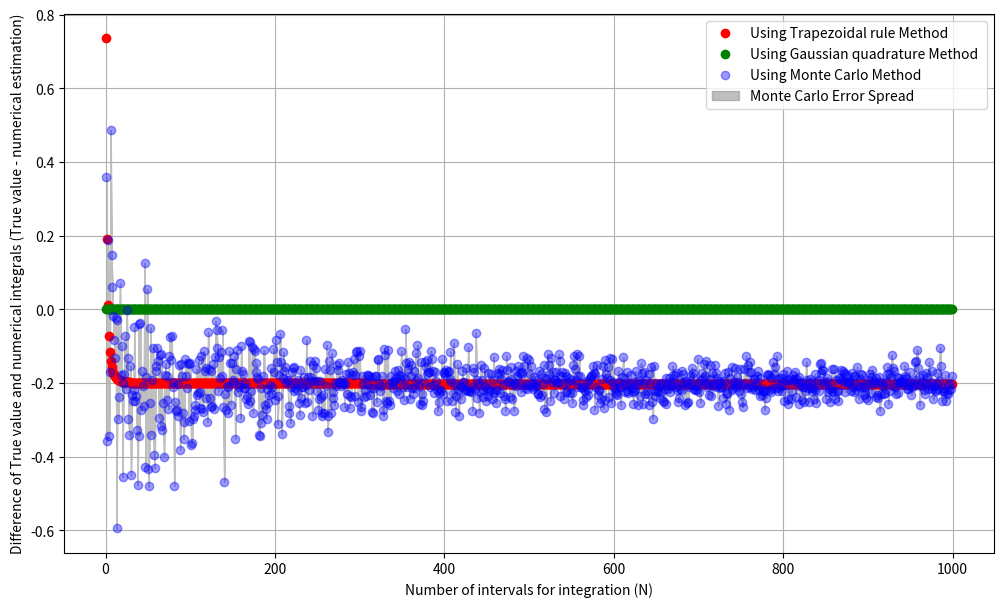

The matplotlib source for this figure:
# coding: utf-8

# In[24]:


import numpy as np
import sys
import matplotlib.pyplot as plt
import scipy.integrate as integrate


# We want to estimate the following integral ∫ e^{x^3} dx from -1 to 1.

# HW7 ##
# Implement a Monte Carlo integration to a function in one or more dimensions.
# Quantify the accuracy of your MC integral as a function of the number of sample points 
# compare with the accuracy of your deterministic methods from HW #6


# exponential function
def f(x):
    return np.exp(x**3)

# trapezoidal rule
def trapz(f, a, b, n):
    # n evenly spaced
    g = 0
    if b > a:
        h = (b-a)/float(n)
    else:
        h = (a-b)/float(n)
    for i in range (0, n):
        k = 0.5 * h * ( f(a + i*h) + f(a + (i+1)*h) )
        g = g + k
    return g

# Gaussian quadrature
def gauss(f,a,b):
    return integrate.quad(f,a,b)


#Monte Carlo integration
def MC(f, a, b, n):
    x = np.random.uniform(a, b, n)
    fvals= f(x)
    #print(fvals)
    # estimate
    I = ((b-a)/n)*np.sum(fvals)
    return I


# main function
if __name__ == "__main__":
    # if the user includes the flag -h or --help print the options
    if '-h' in sys.argv or '--help' in sys.argv:
        print ("Usage: %s -N [number of intervals for integration] -a [lower bound] -b [upper bound]" % sys.argv[0])
        print
        sys.exit(1)
    
    # define maximum interval (default)
    a = -1
    b = 1
    N = 1000

    if '-N' in sys.argv:
        p = sys.argv.index('-N')
        N = int(sys.argv[p + 1])
        if N > 0:
            Nmax = N
               
    if '-a' in sys.argv:
        p = sys.argv.index('-a')
        a0 = int(sys.argv[p+1])
        if a0 > -100:
            a = a0
    
    if '-b' in sys.argv:
        p = sys.argv.index('-b')
        b0 = int(sys.argv[p+1])
        if b0 > a:
            b = b0
    
    
    # do the integration for every n and plot
    tz = []
    tz_err = []
    gs = []
    gs_err = []
    mc =[]
    mc_err = []
    true = []
    for n in range(1,N):
        x = np.linspace(a,b,n)
    
        # true value of the integral
        true_v = f(b) - f(a)
        
        # integration using trapezoidal rule and calculate the error in the trapez approximation
        tz_v = trapz(f, a, b, n)
        t_err = tz_v - true_v
        
        # integration using Gaussian quadrature
        gs_v, g_err = gauss(f, a, b)
        
        
        # MC integration and calculate the mc_error in the Monte carlo approximation
        mc_v = MC(f, a, b, n)
        m_err = mc_v - true_v
        
        
        #append into list for plotting
        true.append(true_v)
        tz.append(tz_v)
        gs.append(gs_v)
        mc.append(mc_v)
        mc_err.append(m_err)
        gs_err.append(g_err)
        tz_err.append(t_err)
        
    tz = np.array(tz)
    gs = np.array(gs)
    mc = np.array(mc)
    
    gs_err = np.array(gs_err)
    tz_err = np.array(tz_err)
    mc_err = np.array(mc_err)
    
    # define x -axis as number of integration 0~n
    xn = np.arange(1,n+1)
    plt.figure(figsize=[12,7])

    plt.plot(xn, tz_err, 'ro', label='Using Trapezoidal rule Method ')
    plt.plot(xn, gs_err, 'go', label='Using Gaussian quadrature Method ')
    plt.plot(xn, mc_err, 'bo', alpha=0.4, label='Using Monte Carlo Method ')
    #plt.plot(xn, upper, 'b', xn, lower, 'b')
    plt.fill_between(xn, mc_err, mc_err, color='grey',alpha=0.5,label=r'Monte Carlo Error Spread')
    #plt.plot(xn, tz-gs, 'ko-', label='Difference of two integration methods ')
    plt.ylabel("Difference of True value and numerical integrals (True value - numerical estimation)")
    plt.xlabel("Number of intervals for integration (N)")
    plt.legend()
    plt.grid()
    plt.savefig("DiffvsN_integration.pdf")
    # Plot sigma filled in uncertainty range
    #plt.figure(figsize=[12,7])
    #plt.plot(xn, tz, 'r^', label='Using Trapezoidal rule Method ')
    #plt.plot(xn, gs, 'g^', label='Using Gaussian quadrature Method ')
    #plt.plot(xn, true, 'ko-', label='True integration Value ')
    #plt.fill_between(xn, tz-tz_err, tz+tz_err, color='grey',alpha=0.5,label=r'Trapezoidal rule error Spread')
    #plt.fill_between(xn, gs-gs_err, gs+gs_err, color='yellow',alpha=0.5,label=r'Gaussian quadrature error Spread')
    #plt.ylabel("Estimate of numerical integrals")
    #plt.xlabel("Number of intervals for integration (N)")
    #plt.legend()
    #plt.grid()
    #plt.savefig("IntegralvsN.pdf")
    plt.show()
    
